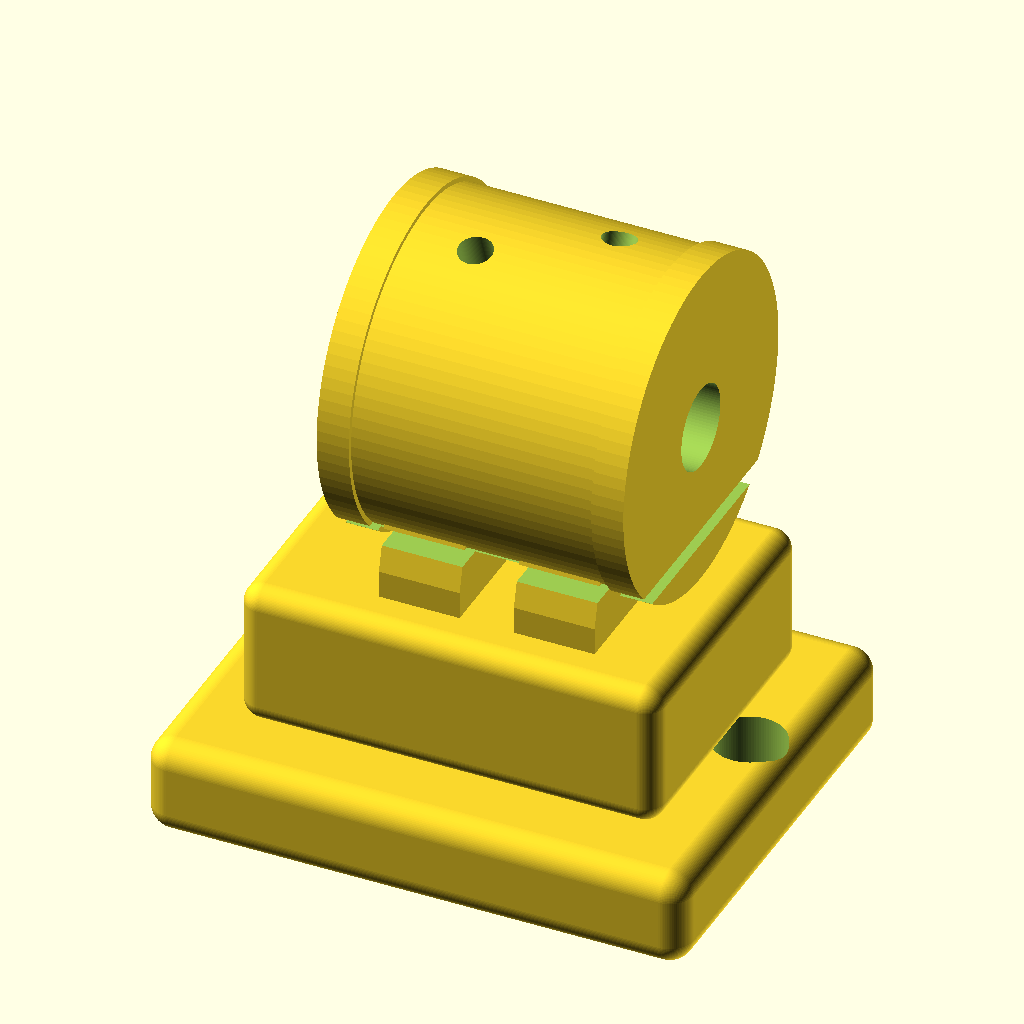
Cell 1 — every parameter at its default value.
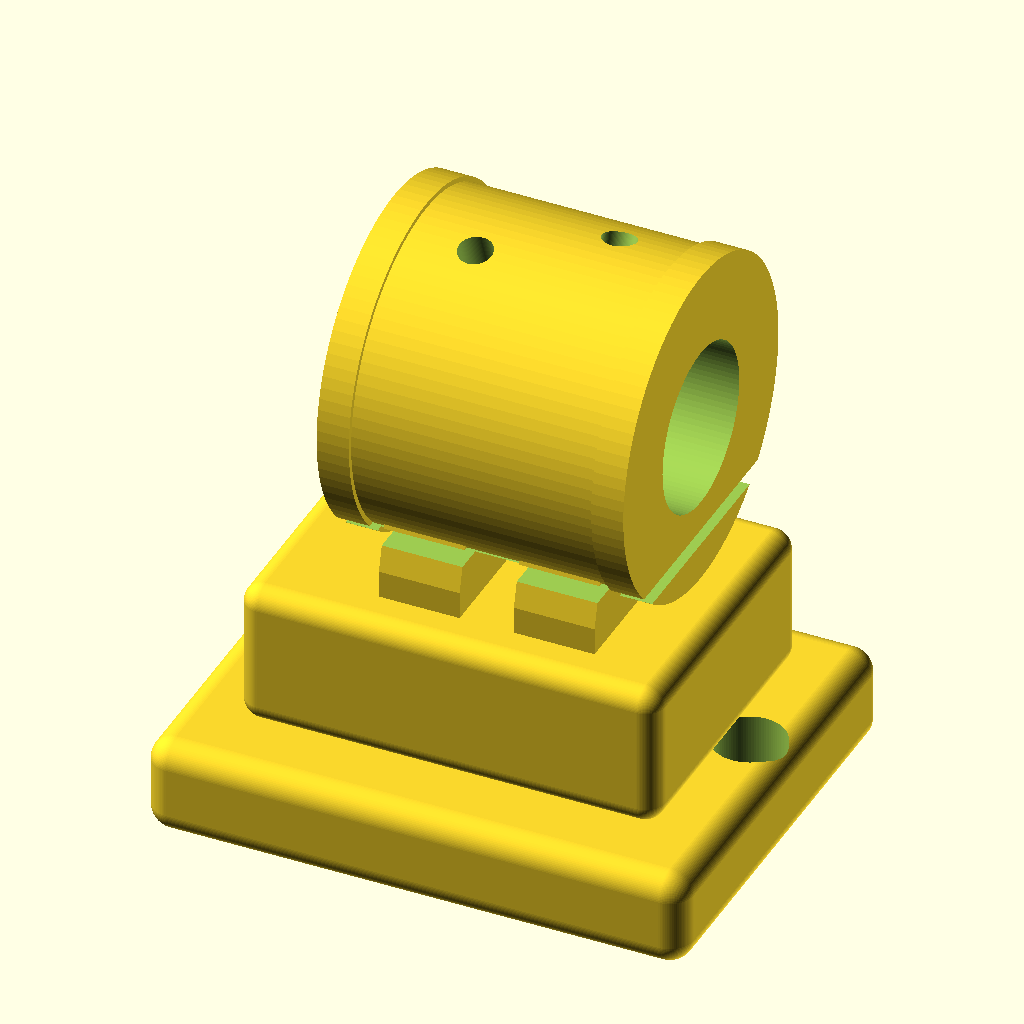
Cell 2: shaft_d = 20 (everything else at default).
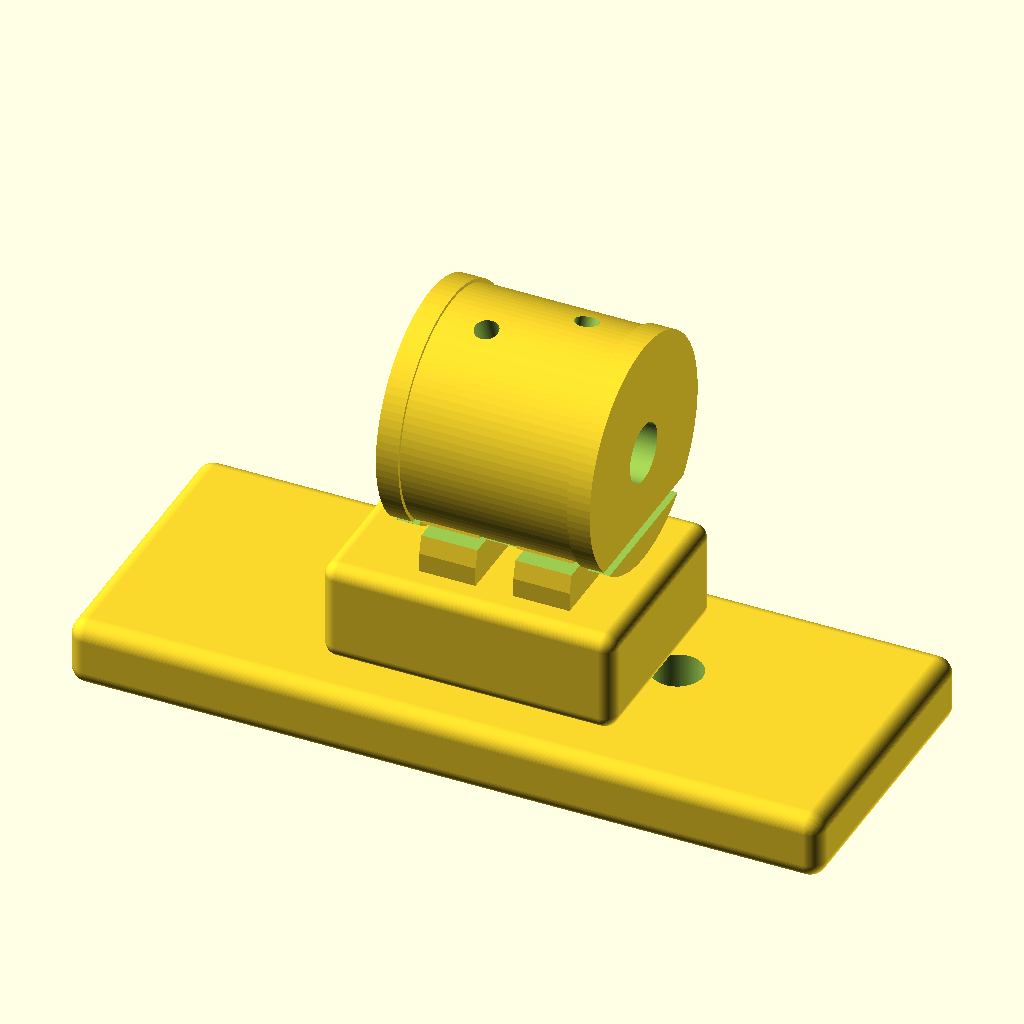
Cell 3: the same model with base_L = 134.
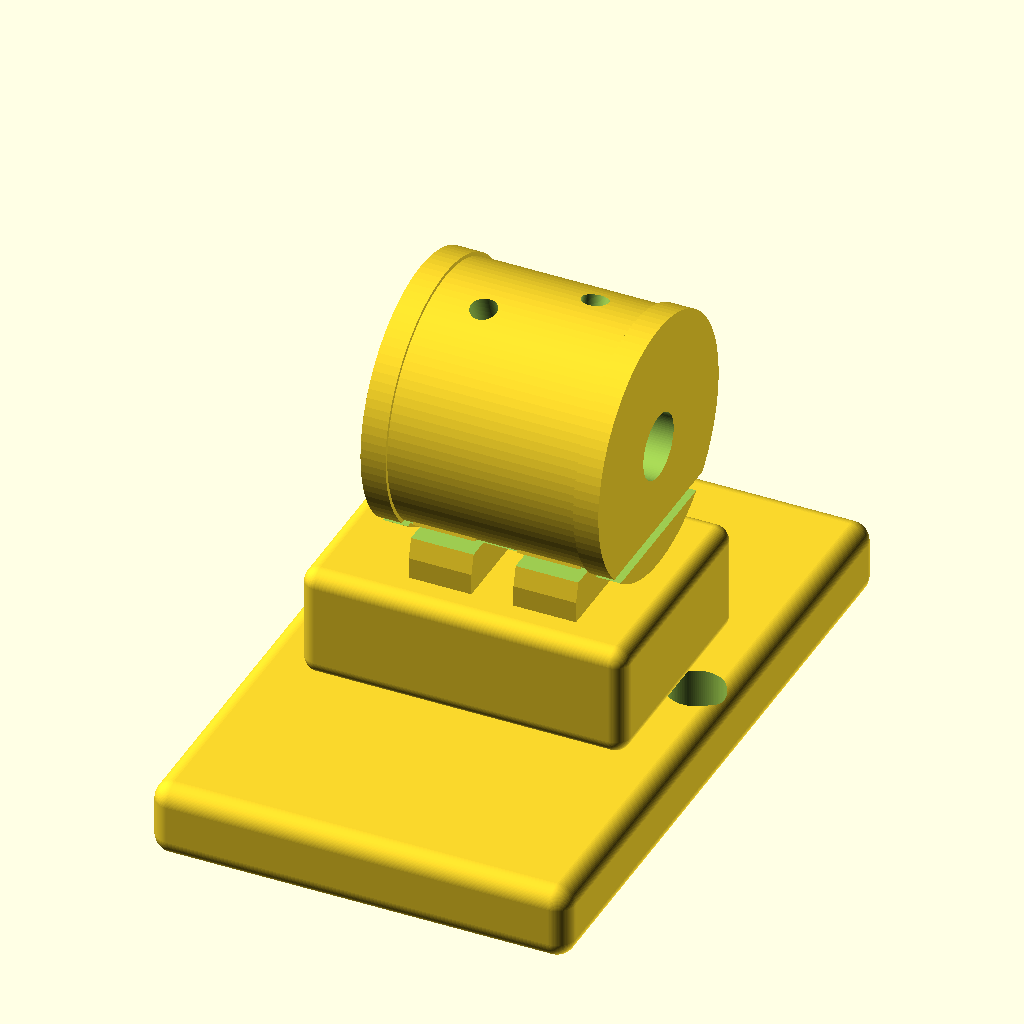
Cell 4: base_W = 106 (everything else at default).
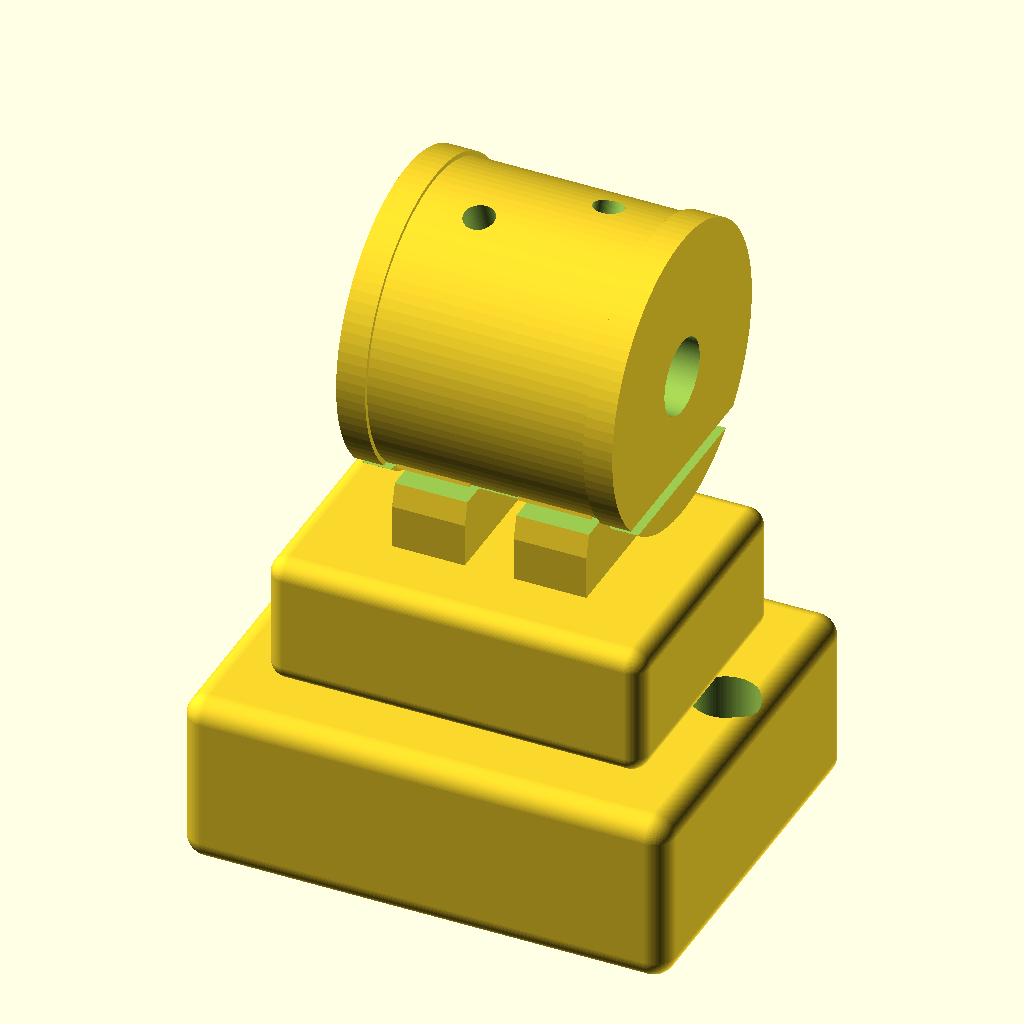
Cell 5: the same model with base_H = 24.
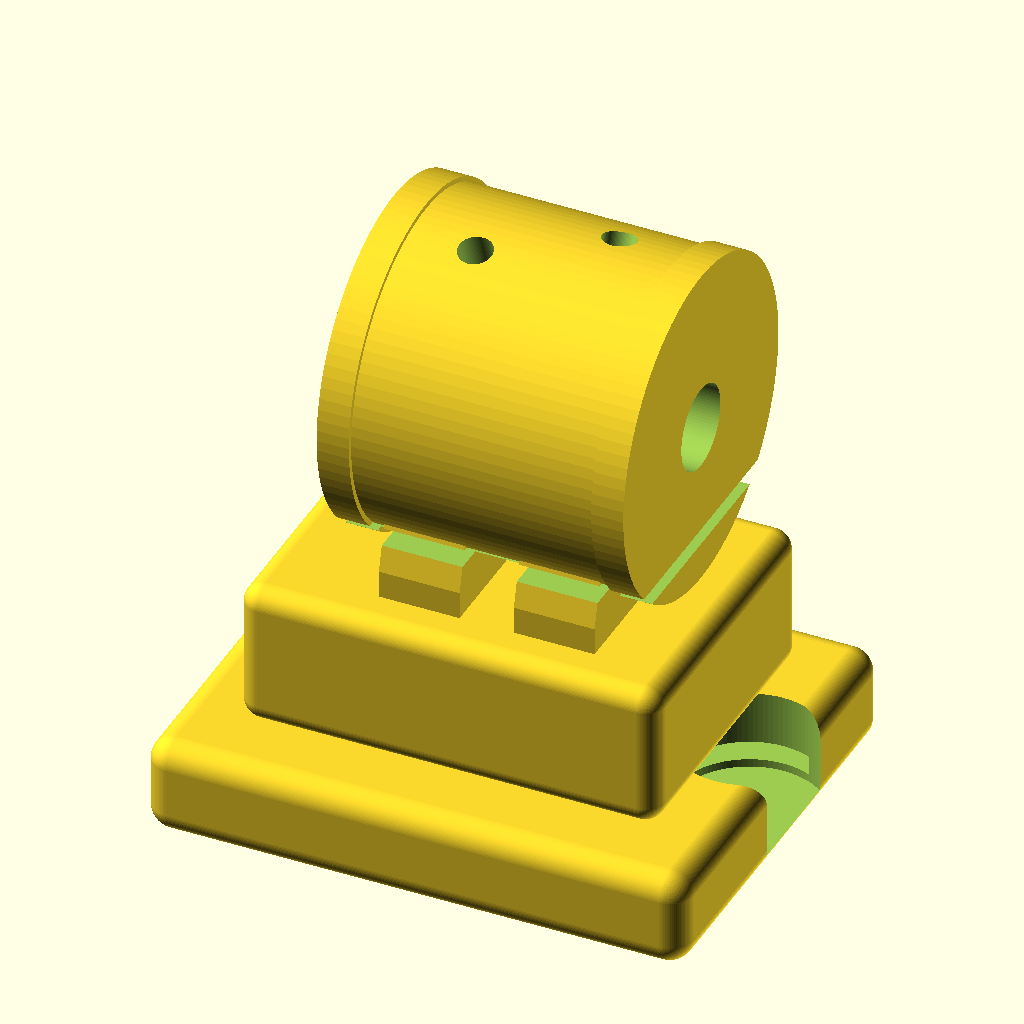
Cell 6 — mount_hole_d set to 18, the other parameters unchanged.
The same orthographic view direction (rotation 55°, 0°, 25°; colour scheme Cornfield) for every cell, with the view re-fitted per cell, so scale and position can differ between cells.
OpenSCAD source file additional_study/matched_effort/results/direct_matched_calls/scad/pillow_block__KP000.scad:
$fn=96;

// Pillow block bearing (UCP-style) for 10.0mm shaft, 67x53 base
// Parametric, printable model (approximate geometry)

shaft_d = 10.0;

base_L = 67.0;
base_W = 53.0;
base_H = 12.0;

mount_hole_d = 9.0;
mount_hole_x = 50.0;   // center-to-center along length (approx)
mount_hole_y = 0.0;

pedestal_L = 52.0;
pedestal_W = 38.0;
pedestal_H = 18.0;

housing_outer_d = 40.0;
housing_len = 38.0;    // along X
housing_center_z = base_H + pedestal_H + housing_outer_d/2 - 6.0;

bore_d = shaft_d + 0.4;     // clearance
bearing_OD = 30.0;          // visual bearing seat
bearing_len = 18.0;

set_screw_d = 4.2;
set_screw_z = housing_center_z + housing_outer_d*0.18;

fillet_r = 3.0;

module rounded_box(size=[10,10,10], r=2, center=false){
    // Minkowski rounded box (kept modest for performance)
    sx=size[0]; sy=size[1]; sz=size[2];
    translate(center ? [-sx/2,-sy/2,-sz/2] : [0,0,0])
    minkowski(){
        cube([sx-2*r, sy-2*r, sz-2*r], center=false);
        sphere(r=r);
    }
}

module base(){
    difference(){
        rounded_box([base_L, base_W, base_H], r=fillet_r, center=true);

        // mounting holes
        for (sx=[-1,1]){
            translate([sx*mount_hole_x/2, mount_hole_y, 0])
                cylinder(d=mount_hole_d, h=base_H+2, center=true);
        }

        // slight underside relief (optional)
        translate([0,0,-base_H/2+1.2])
            cube([base_L-10, base_W-10, 2.4], center=true);
    }
}

module pedestal(){
    // block that supports the housing
    translate([0,0,base_H/2 + pedestal_H/2])
        rounded_box([pedestal_L, pedestal_W, pedestal_H], r=2.5, center=true);
}

module housing(){
    // main housing: capsule-like body along X with a cylindrical bore along X
    difference(){
        union(){
            // central cylinder along X
            translate([0,0,housing_center_z])
                rotate([0,90,0])
                    cylinder(d=housing_outer_d, h=housing_len, center=true);

            // end caps (slightly larger) to mimic cast shape
            for (sx=[-1,1]){
                translate([sx*(housing_len/2 - 2.0), 0, housing_center_z])
                    rotate([0,90,0])
                        cylinder(d=housing_outer_d*1.03, h=4.0, center=true);
            }

            // ribs down to pedestal
            for (sx=[-1,1]){
                translate([sx*(housing_len*0.22), 0, base_H + pedestal_H*0.55])
                    hull(){
                        translate([0,0,0])
                            cube([10, pedestal_W*0.85, 6], center=true);
                        translate([0,0,housing_center_z-(base_H + pedestal_H*0.55)])
                            rotate([0,90,0])
                                cylinder(d=housing_outer_d*0.55, h=10, center=true);
                    }
            }
        }

        // shaft bore (through along X)
        translate([0,0,housing_center_z])
            rotate([0,90,0])
                cylinder(d=bore_d, h=housing_len+6, center=true);

        // bearing seat (visual counterbore)
        translate([0,0,housing_center_z])
            rotate([0,90,0])
                cylinder(d=bearing_OD, h=bearing_len, center=true);

        // set screw holes (top, angled slightly)
        for (sx=[-1,1]){
            translate([sx*(housing_len*0.18), 0, set_screw_z])
                rotate([0, 20*sx, 90])
                    cylinder(d=set_screw_d, h=housing_outer_d+10, center=true);
        }

        // flatten bottom of housing slightly where it meets pedestal
        translate([0,0,base_H + pedestal_H - 1.0])
            cube([housing_len+10, housing_outer_d+10, 2.0], center=true);
    }
}

module pillow_block(){
    union(){
        base();
        pedestal();
        housing();
    }
}

pillow_block();
Customizer parameters (derived from the source; name, type, default, range or options):
shaft_d: number, default 10
base_L: number, default 67
base_W: number, default 53
base_H: number, default 12
mount_hole_d: number, default 9
mount_hole_x: number, default 50
mount_hole_y: number, default 0
pedestal_L: number, default 52
pedestal_W: number, default 38
pedestal_H: number, default 18
housing_outer_d: number, default 40
housing_len: number, default 38
bearing_OD: number, default 30
bearing_len: number, default 18
set_screw_d: number, default 4.2
fillet_r: number, default 3
